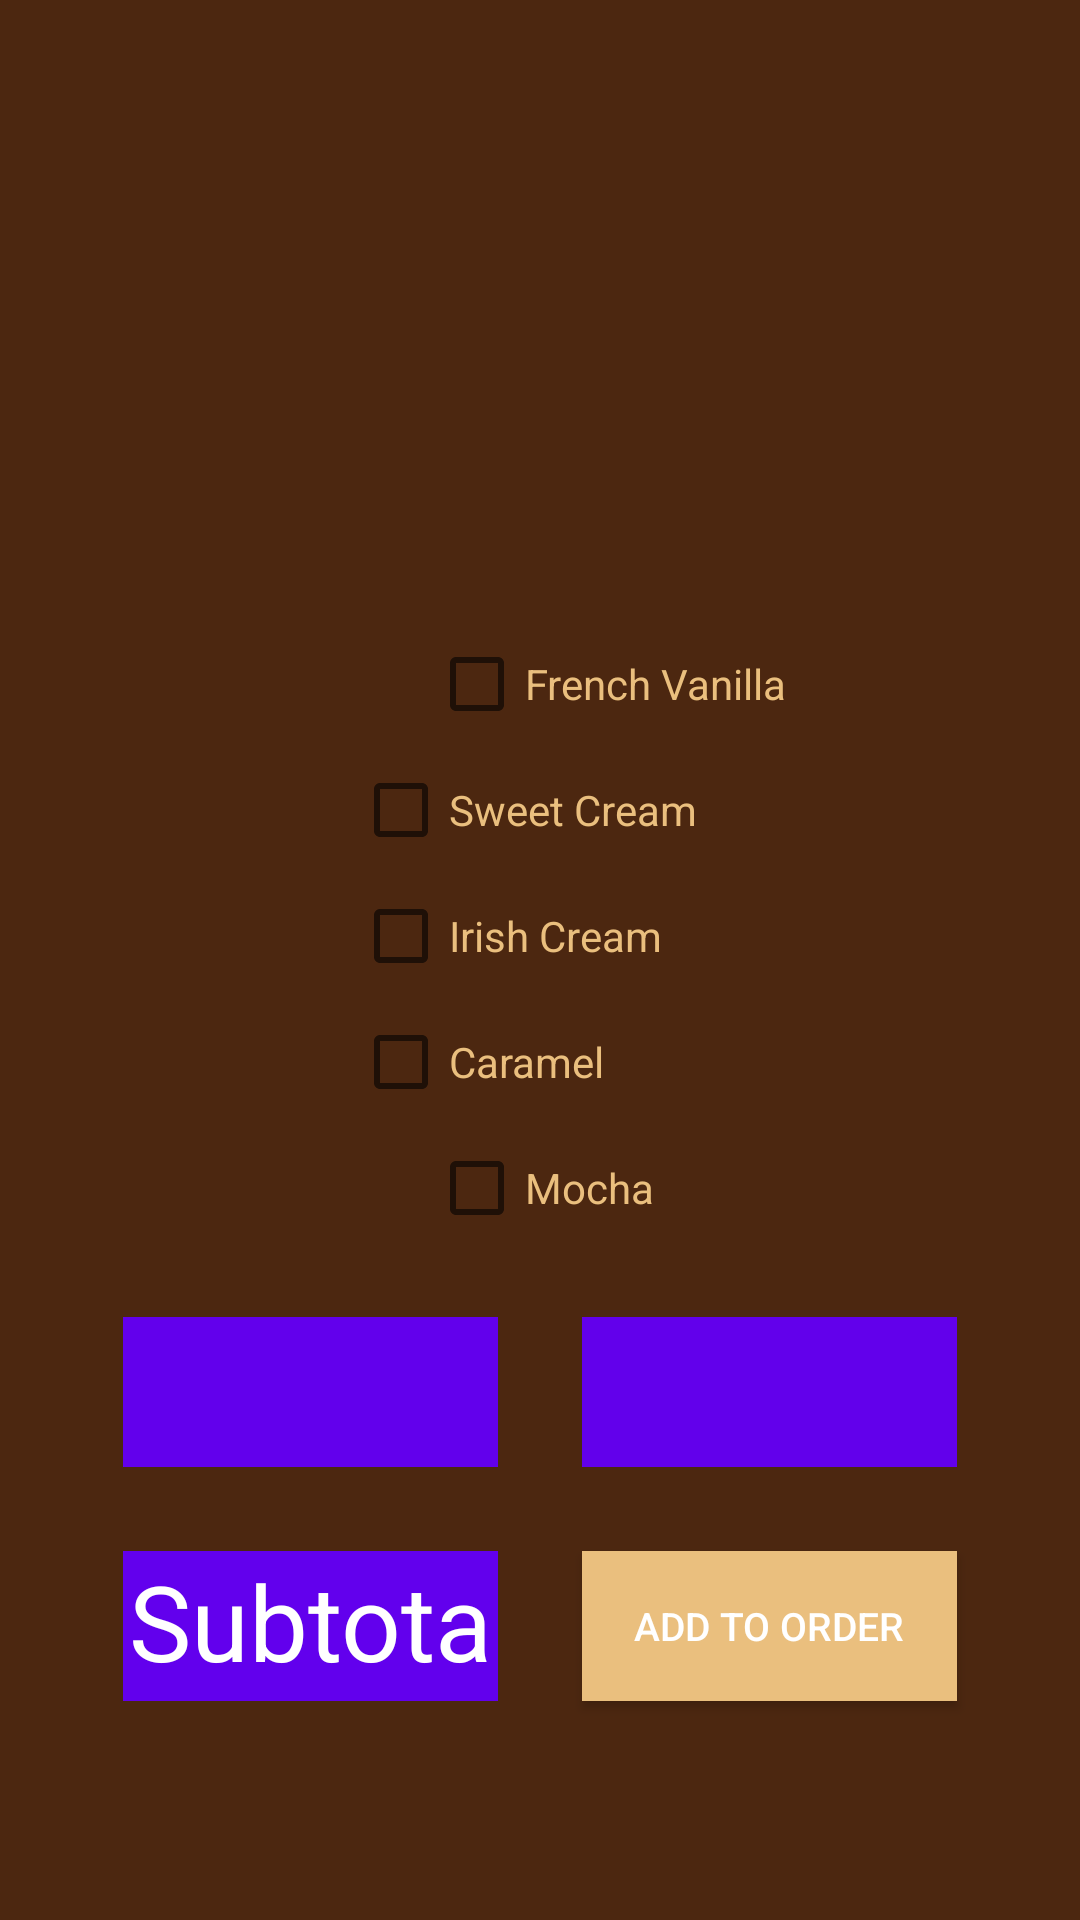

Android layout source for this screen:
<!-- AndroidManifest.xml: application theme Theme.DemoTwoActivities -->
<!-- res/layout/activity_order_coffee.xml -->
<?xml version="1.0" encoding="utf-8"?>
<androidx.constraintlayout.widget.ConstraintLayout xmlns:android="http://schemas.android.com/apk/res/android"
    xmlns:app="http://schemas.android.com/apk/res-auto"
    xmlns:tools="http://schemas.android.com/tools"
    android:id="@+id/main"
    android:layout_width="match_parent"
    android:layout_height="match_parent"
    android:background="#4C2710"
    tools:context=".OrderCoffeeActivity">

    <ImageView
        android:id="@+id/CoffeeImageView"
        android:layout_width="match_parent"
        android:layout_height="250dp"
        android:layout_marginBottom="8dp"
        android:scaleType="centerCrop"
        app:layout_constraintBottom_toTopOf="@+id/FrenchVanillaCheckBox"
        app:layout_constraintEnd_toEndOf="parent"
        app:layout_constraintHorizontal_bias="0.0"
        app:layout_constraintStart_toStartOf="parent"
        app:layout_constraintTop_toTopOf="parent"
        app:layout_constraintVertical_bias="0.0"
        app:srcCompat="@drawable/coffeeimage" />

    <CheckBox
        android:id="@+id/FrenchVanillaCheckBox"
        android:layout_width="125dp"
        android:layout_height="30dp"
        android:layout_marginStart="143dp"
        android:layout_marginTop="12dp"
        android:layout_marginEnd="143dp"
        android:text="@string/french_vanilla"
        android:textColor="#EABF7E"
        app:layout_constraintEnd_toEndOf="parent"
        app:layout_constraintHorizontal_bias="0.0"
        app:layout_constraintStart_toStartOf="parent"
        app:layout_constraintTop_toBottomOf="@+id/CoffeeImageView" />

    <CheckBox
        android:id="@+id/SweetCreamCheckBox"
        android:layout_width="125dp"
        android:layout_height="30dp"
        android:layout_marginStart="143dp"
        android:layout_marginTop="12dp"
        android:layout_marginEnd="143dp"
        android:text="@string/sweet_cream"
        android:textColor="#EABF7E"
        app:layout_constraintEnd_toEndOf="parent"
        app:layout_constraintStart_toStartOf="parent"
        app:layout_constraintTop_toBottomOf="@+id/FrenchVanillaCheckBox" />

    <CheckBox
        android:id="@+id/IrishCreamCheckBox"
        android:layout_width="125dp"
        android:layout_height="30dp"
        android:layout_marginStart="143dp"
        android:layout_marginTop="12dp"
        android:layout_marginEnd="143dp"
        android:text="@string/irish_cream"
        android:textColor="#EABF7E"
        app:layout_constraintEnd_toEndOf="parent"
        app:layout_constraintStart_toStartOf="parent"
        app:layout_constraintTop_toBottomOf="@+id/SweetCreamCheckBox" />

    <CheckBox
        android:id="@+id/CaramelCheckBox"
        android:layout_width="125dp"
        android:layout_height="30dp"
        android:layout_marginStart="143dp"
        android:layout_marginTop="12dp"
        android:layout_marginEnd="143dp"
        android:text="@string/caramel"
        android:textColor="#EABF7E"
        app:layout_constraintEnd_toEndOf="parent"
        app:layout_constraintStart_toStartOf="parent"
        app:layout_constraintTop_toBottomOf="@+id/IrishCreamCheckBox" />

    <CheckBox
        android:id="@+id/MochaCheckBox"
        android:layout_width="125dp"
        android:layout_height="30dp"
        android:layout_marginStart="143dp"
        android:layout_marginTop="12dp"
        android:layout_marginEnd="143dp"
        android:text="@string/mocha"
        android:textColor="#EABF7E"
        app:layout_constraintEnd_toEndOf="parent"
        app:layout_constraintHorizontal_bias="0.0"
        app:layout_constraintStart_toStartOf="parent"
        app:layout_constraintTop_toBottomOf="@+id/CaramelCheckBox" />

    <Spinner
        android:id="@+id/CupSizeSpinner"
        android:layout_width="125dp"
        android:layout_height="50dp"
        android:layout_marginStart="64dp"
        android:layout_marginTop="28dp"
        android:layout_marginEnd="28dp"
        android:background="#6200EC"
        app:layout_constraintBottom_toTopOf="@+id/SubtotalCoffeeTextView"
        app:layout_constraintEnd_toStartOf="@+id/QuantitySpinner"
        app:layout_constraintHorizontal_bias="1.0"
        app:layout_constraintStart_toStartOf="parent"
        app:layout_constraintTop_toBottomOf="@+id/MochaCheckBox"
        app:layout_constraintVertical_bias="0.0" />

    <Spinner
        android:id="@+id/QuantitySpinner"
        android:layout_width="125dp"
        android:layout_height="50dp"
        android:layout_marginTop="28dp"
        android:layout_marginEnd="64dp"
        android:background="#6200EB"
        app:layout_constraintBottom_toTopOf="@+id/AddToOrderCoffeeButton"
        app:layout_constraintEnd_toEndOf="parent"
        app:layout_constraintStart_toEndOf="@+id/CupSizeSpinner"
        app:layout_constraintTop_toBottomOf="@+id/MochaCheckBox" />

    <TextView
        android:id="@+id/SubtotalCoffeeTextView"
        android:layout_width="125dp"
        android:layout_height="50dp"
        android:layout_marginStart="64dp"
        android:layout_marginTop="28dp"
        android:layout_marginEnd="28dp"
        android:layout_marginBottom="73dp"
        android:background="#6200ED"
        android:text="@string/subtotal_label"
        android:textAlignment="center"
        android:textColor="#FFFFFF"
        android:textSize="35sp"
        app:layout_constraintBottom_toBottomOf="parent"
        app:layout_constraintEnd_toStartOf="@+id/AddToOrderCoffeeButton"
        app:layout_constraintStart_toStartOf="parent"
        app:layout_constraintTop_toBottomOf="@+id/CupSizeSpinner" />

    <Button
        android:id="@+id/AddToOrderCoffeeButton"
        android:layout_width="125dp"
        android:layout_height="50dp"
        android:layout_marginTop="28dp"
        android:layout_marginEnd="64dp"
        android:layout_marginBottom="73dp"
        android:background="#EABF7E"
        android:text="@string/add_to_order"
        android:textColor="#FFFFFF"
        android:textColorHighlight="#53B3FF"
        android:textColorHint="#B6E0E3"
        android:textSize="13sp"
        app:layout_constraintBottom_toBottomOf="parent"
        app:layout_constraintEnd_toEndOf="parent"
        app:layout_constraintStart_toEndOf="@+id/SubtotalCoffeeTextView"
        app:layout_constraintTop_toBottomOf="@+id/QuantitySpinner" />

</androidx.constraintlayout.widget.ConstraintLayout>
<!-- resources referenced by this layout -->
<resources>
  <string name="add_to_order">Add to Order</string>
  <string name="caramel">Caramel</string>
  <string name="french_vanilla">French Vanilla</string>
  <string name="irish_cream">Irish Cream</string>
  <string name="mocha">Mocha</string>
  <string name="subtotal_label">Subtotal:</string>
  <string name="sweet_cream">Sweet Cream</string>
  <style name="Theme.DemoTwoActivities" parent="Theme.MaterialComponents.DayNight.DarkActionBar">
          
          <item name="colorPrimary">@color/purple_500</item>
          <item name="colorPrimaryVariant">@color/purple_700</item>
          <item name="colorOnPrimary">@color/white</item>
          
          <item name="colorSecondary">@color/teal_200</item>
          <item name="colorSecondaryVariant">@color/teal_700</item>
          <item name="colorOnSecondary">@color/black</item>
          
          <item name="android:statusBarColor" tools:targetApi="l">?attr/colorPrimaryVariant</item>
          
      </style>
  <color name="purple_500">#FF6200EE</color>
  <color name="purple_700">#FF3700B3</color>
  <color name="white">#FFFFFFFF</color>
  <color name="teal_200">#FF03DAC5</color>
  <color name="teal_700">#FF018786</color>
  <color name="black">#FF000000</color>
</resources>
